Run: headless pygame with SDL's dummy video driver; simulated clock (each Clock.tick advances the game by its frame time, no real sleeping); random seed 0; keys injected as events and as key.get_pressed() state; no mouse input.
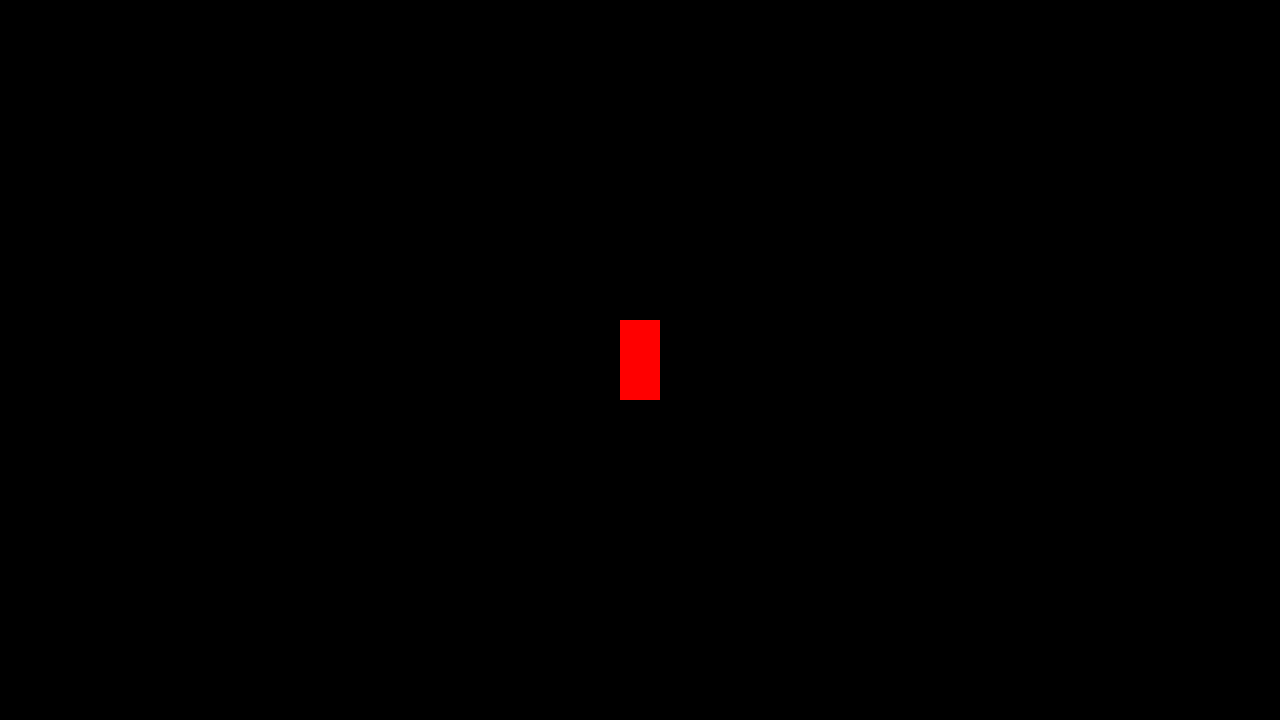
Frame 1 of 4 · flips 1–60 · no input
Frame 2 of 4 · flips 61–180 · tapped SPACE, RETURN · held RIGHT (→), D · screen unchanged from frame 1, image omitted
Frame 3 of 4 · flips 181–300 · held DOWN (↓), S · screen unchanged from frame 2, image omitted
Frame 4 of 4 · flips 301–420 · held LEFT (←), A, UP (↑), W · screen unchanged from frame 3, image omitted

The pygame program that drew these frames:

import pygame as pg
import math
import random

#>--------------------------------------------------------------<#

class Car(pg.sprite.Sprite):
    def __init__(self, width, height, colour, pos):
        super().__init__()
        self.width = width
        self.height = height
        self.colour = colour
        self.pos = pos
        self.centre = pg.Vector2(self.width/2, self.height/2)

    def getWidth(self):
        return self.width
    
    def getHeight(self):
        return self.height
    
    def getColour(self):
        return self.colour
    
    def getPos(self):
        return self.pos
    
    def getCentre(self):
        return self.centre
    
#>--------------------------------------------------------------<#

pg.init()
screen = pg.display.set_mode((1280, 720), pg.RESIZABLE)
clock = pg.time.Clock()
running = True
dt = 0

playerPos = pg.Vector2(screen.get_width() / 2, screen.get_height() / 2)

car1 = Car(40, 80, "red", (playerPos))


while running:
    for event in pg.event.get():
        if event.type == pg.QUIT:
            running = False

    screen.fill("black")

    drawPos = car1.getPos() - car1.centre
    car = pg.draw.rect(screen, car1.getColour(), (*drawPos, car1.getWidth(), car1.getHeight()))

    # borderX = (car1.getCentre(), screen.get_width() - car1.getCentre())
    # borderY = (car1.getCentre(), screen.get_height() - car1.getCentre())

    # drawPos.x = max(car1.getCentre(),
    #                min(drawPos.x, screen.get_width() - car1.getCentre()))

    # drawPos.y = max(car1.getCentre(),
    #                min(drawPos.y, screen.get_height() - car1.getCentre()))



    pg.display.flip()
    clock.tick(60)
